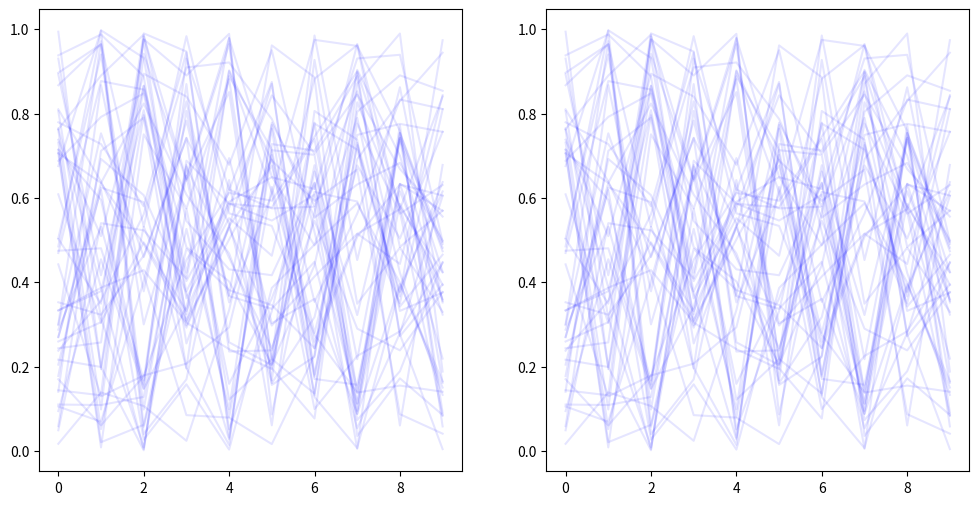

Python code for this plot:
import matplotlib.pyplot as plt
import numpy as np

plt.ion()  # Włącz interaktywny tryb rysowania

fig, axs = plt.subplots(nrows=1, ncols=2, figsize=(12, 6))

for i in range(50):
    y = np.random.random([10, 1])

    # Rysuj aktualizację wykresu
    axs[0].plot(y, color='blue', alpha=0.1)  # Użyj alpha, aby utworzyć efekt nakładania się
    axs[1].plot(y, color='blue', alpha=0.1)  # Użyj alpha, aby utworzyć efekt nakładania się
    plt.draw()
    plt.pause(0.0001)

plt.ioff()  # Wyłącz interaktywny tryb rysowania po zakończeniu pętli
plt.show()  # Wyświetl ostateczny wykres
